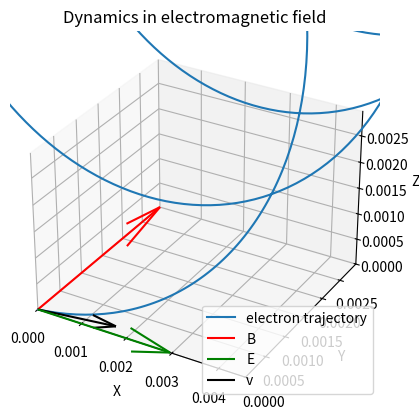

Write Python code to recreate this figure.
import numpy as np
from scipy.integrate import odeint
import matplotlib.pyplot as plt
from mpl_toolkits.mplot3d import Axes3D

# Решение задачи на динамику электрона в электромагнитном поле

# Определяем переменную величину
t = np.arange(10**(-7), 1.1*10**(-7), 10**(-11))

# Определяем функцию для системы диф. уравнений
def move_func(s, t):
    x, v_x, y, v_y, z, v_z = s

    dxdt = v_x
    dv_xdt = q / m * (Ex + v_y * Bz - By * v_z)

    dydt = v_y
    dv_ydt = q / m * (Ey + v_z * Bx - Bz * v_x)

    dzdt = v_z
    dv_zdt = q / m * (Ez + v_x * By - Bx * v_y)

    return dxdt, dv_xdt, dydt, dv_ydt, dzdt, dv_zdt

# Определяем начальные значения и параметры, входящие в систему диф. уравнений
x0 = 0
v_x0 = 10**7

y0 = 0
v_y0 = 10**6

z0 = 0
v_z0 = 0

s0 = x0, v_x0, y0, v_y0, z0, v_z0

m = 1.6 * 10**(-31)
q = 1.6 * 10**(-19)

Ex = 10**(-3)
Ey = 0
Ez = 0

Bx = 0
By = 2 * 10**(-3)
Bz = 0

# Решаем систему диф. уравнений
sol = odeint(move_func, s0, t)

# Строим решение в виде графика
fig = plt.figure()
ax = fig.add_subplot(projection='3d')

ax.plot(sol[:, 0], sol[:, 2], sol[:, 4], label='electron trajectory')

# # Определяем
x, y, z = np.meshgrid(np.arange(sol[0, 0], sol[len(t) - 1, 0], (sol[len(t) - 2, 0] - sol[0, 0])),
                      np.arange(sol[0, 2], sol[len(t) - 1, 2], (sol[len(t) - 2, 2] - sol[0, 2])),
                      np.arange(sol[0, 4], sol[len(t) - 1, 4], (sol[len(t) - 2, 4] - sol[0, 4])))

# Указываем направления электрического и магнитного полей, а так же
# направление вектора скорости частицы
ax.quiver(x0, y0, z0, Bx, By, Bz, length=(sol[len(t) - 1, 4] - sol[0, 4]),
          normalize=True, color='r', label='B')

ax.quiver(x0, y0, z0, Ex, Ey, Ez, length=(sol[len(t) - 1, 4] - sol[0, 4]),
          normalize=True, color='g', label='E')

ax.quiver(x0, y0, z0, v_x0, v_y0, v_z0, length=(sol[len(t) - 100, 4] - sol[0, 4]),
          normalize=True, color='k', label='v')

ax.legend()

ax.set_xlabel('X')
ax.set_ylabel('Y')
ax.set_zlabel('Z')

ax.set_xlim3d([sol[0, 0], sol[len(t) - 1, 0]])
ax.set_ylim3d([sol[0, 4], sol[len(t) - 1, 4]])
ax.set_zlim3d([sol[0, 4], sol[len(t) - 1, 4]])

ax.set_title('Dynamics in electromagnetic field')


plt.show()

plt.savefig('999.png')
